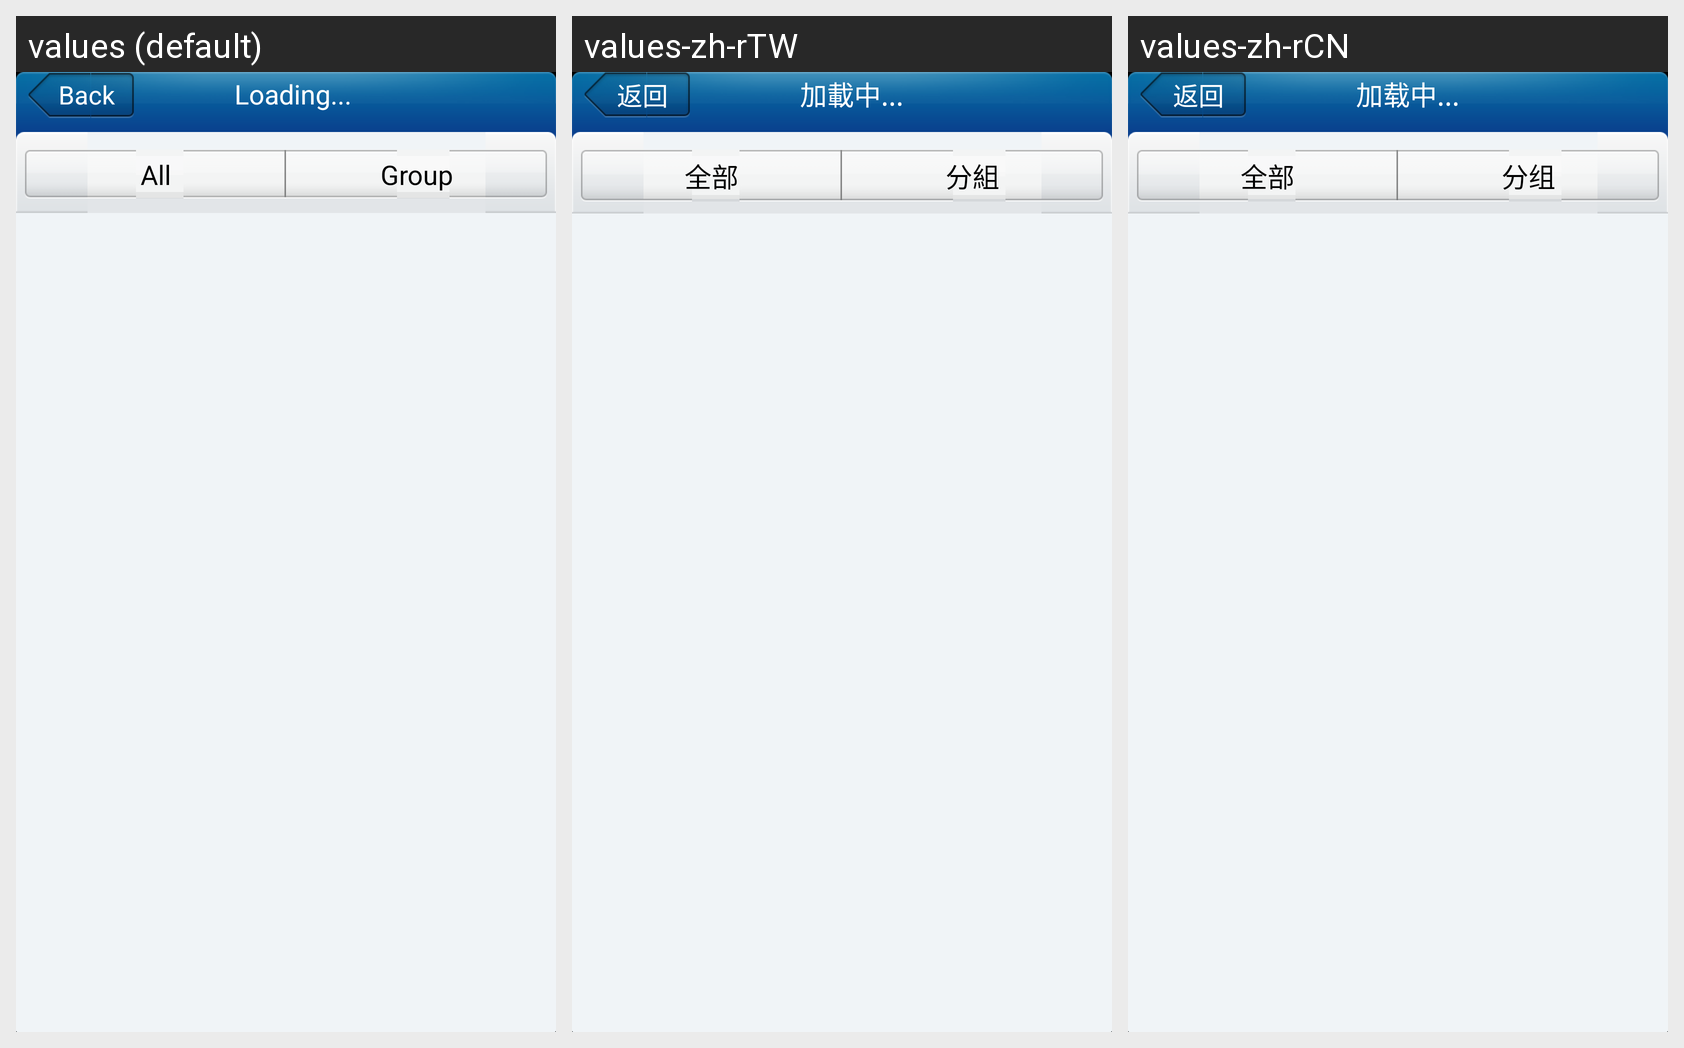

Strings drawn on this Android screen and how each of the app's shown locales translates them:
Android screen res/layout/group.xml rendered under 3 locales, left to right: values (default), values-zh-rTW, values-zh-rCN. Device: Nexus 5 (rendered at 1080×1920; each locale shown at half size, 540×960, under a caption strip naming it); theme Common_Theme.
Strings drawn on this screen, with the default value and each locale's value (text and hints the layout hard-codes, and strings that could not be matched under every locale, appear in the picture but are not listed):

btn_back
  values: Back
  values-zh-rTW: 返回
  values-zh-rCN: 返回

label_loading
  values: Loading...
  values-zh-rTW: 加載中...
  values-zh-rCN: 加载中...

label_tab_all
  values: All
  values-zh-rTW: 全部
  values-zh-rCN: 全部

label_tab_group
  values: Group
  values-zh-rTW: 分組
  values-zh-rCN: 分组
